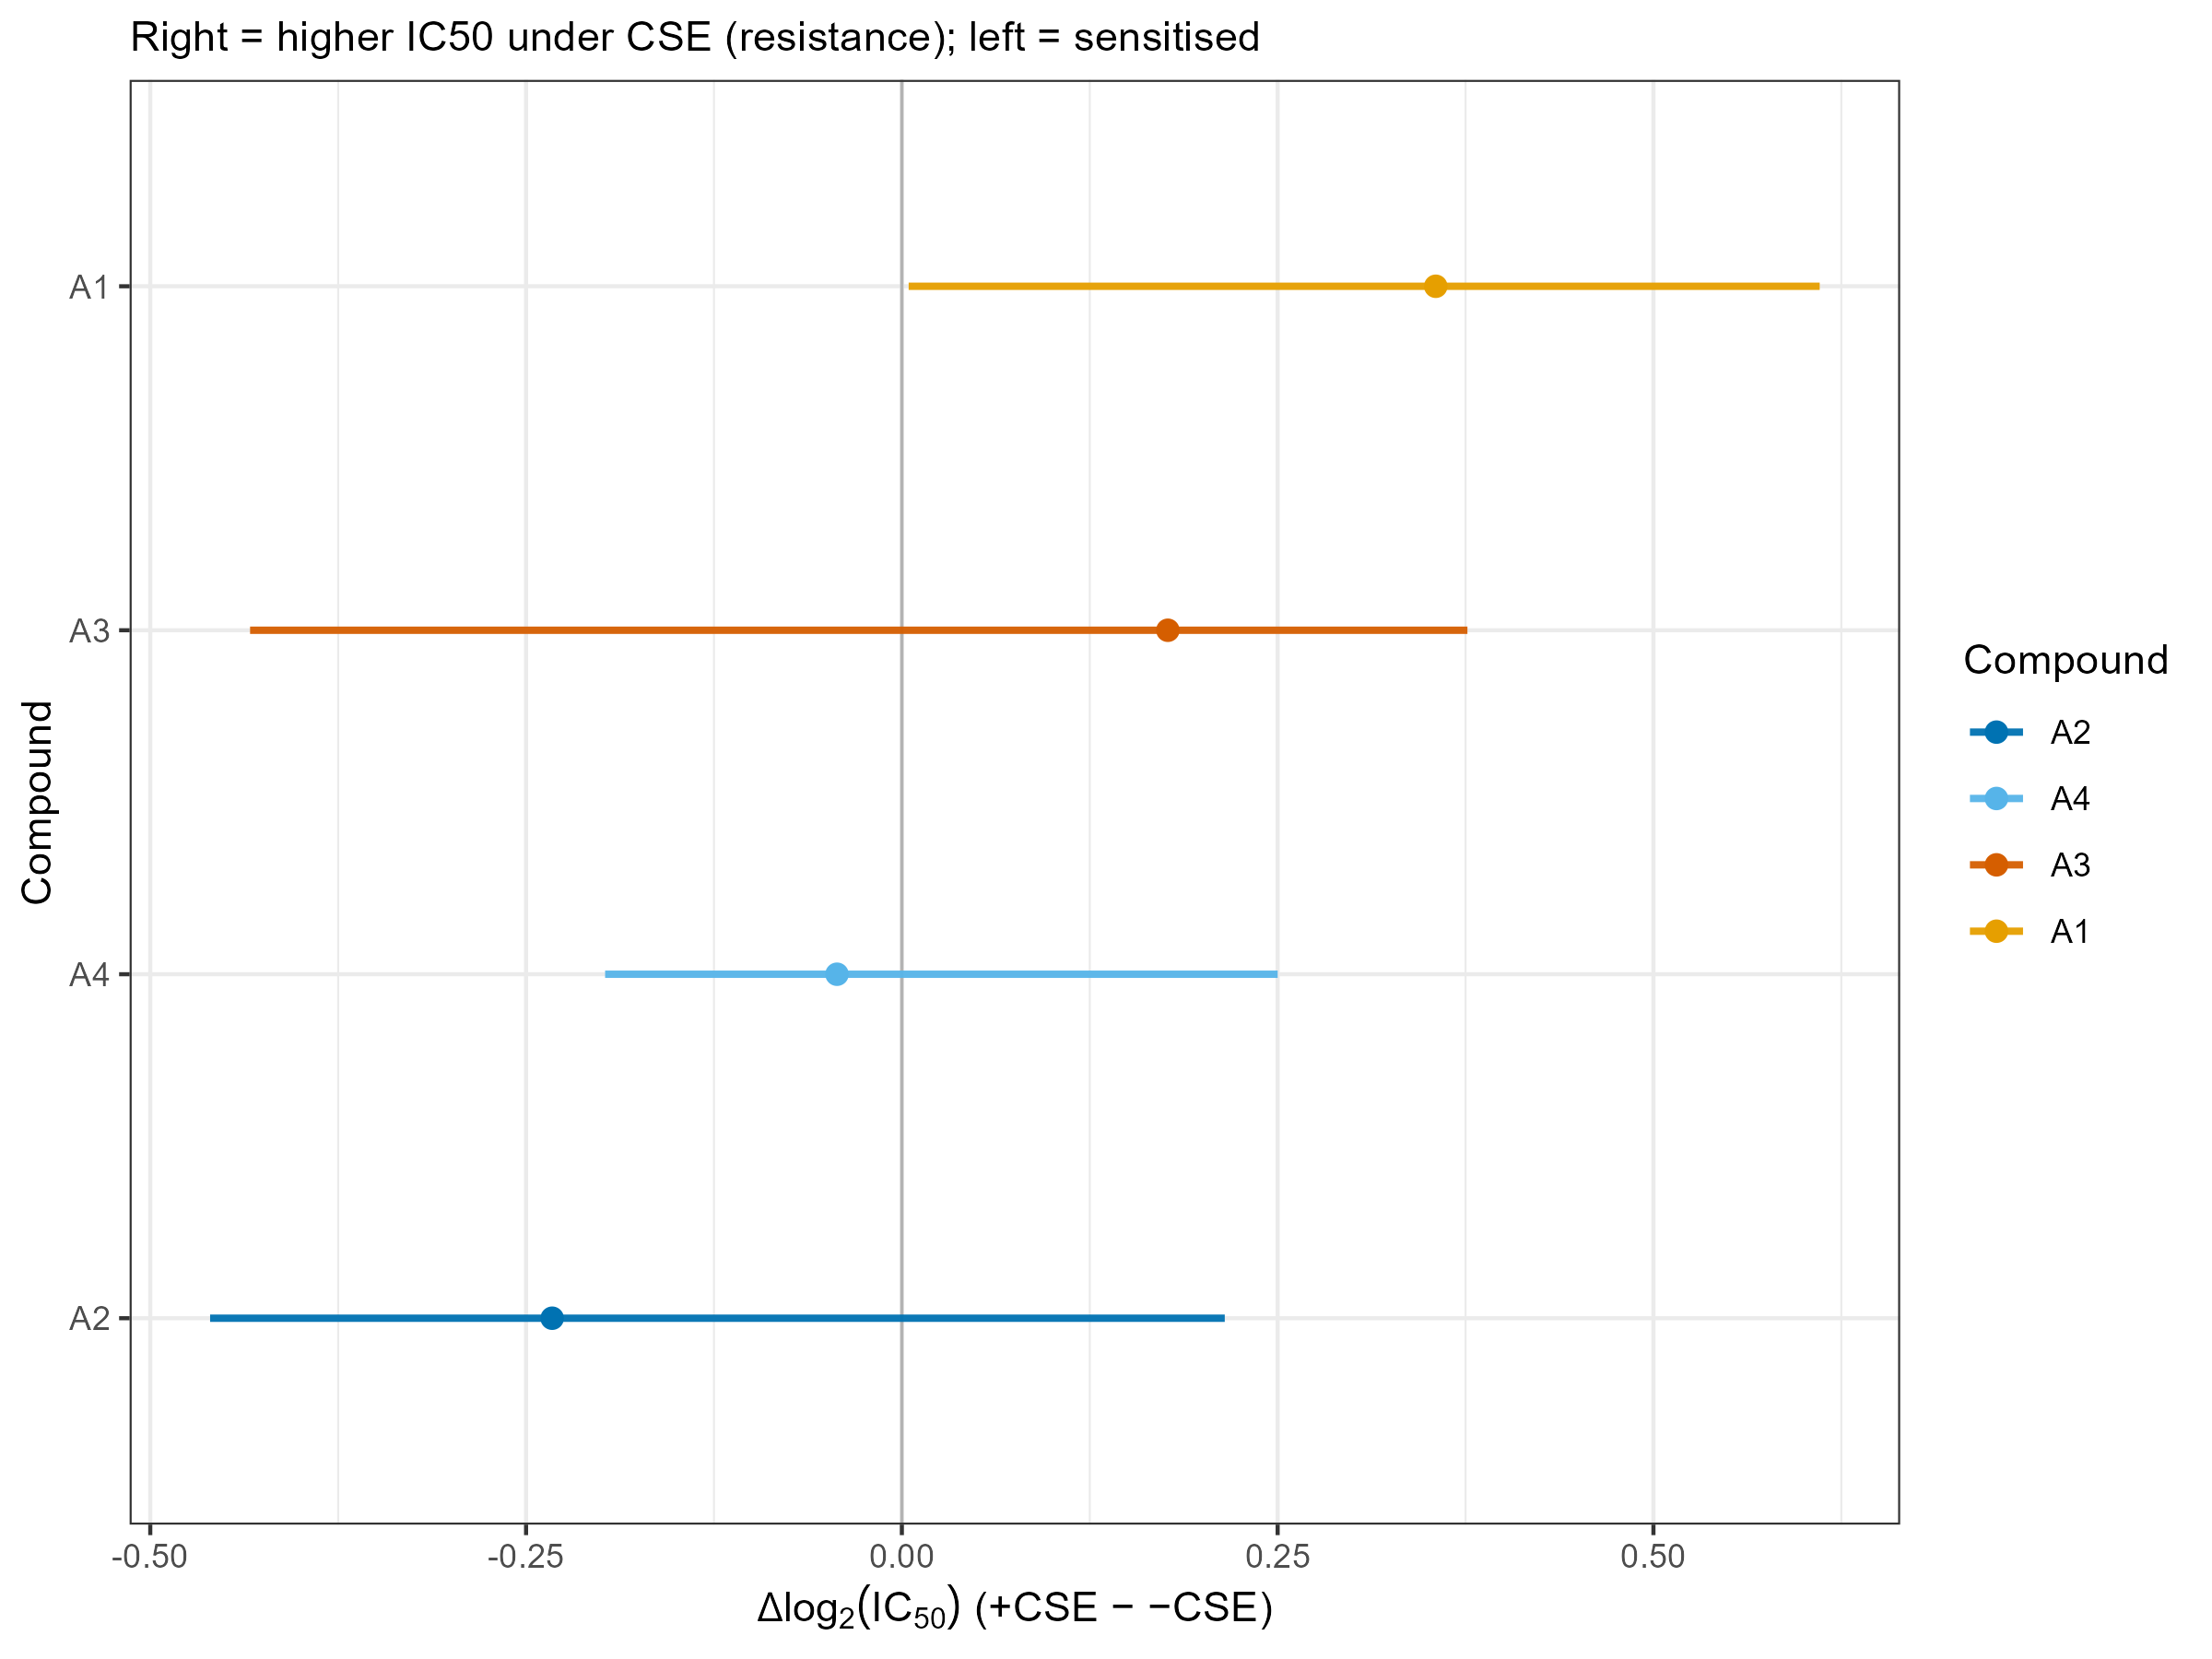

The table this chart was drawn from, first rows:
compound_name, delta_log2, ci_l2, ci_u2
A2, -0.2326, -0.4602, 0.2148
A4, -0.04315, -0.1974, 0.25
A3, 0.177, -0.4336, 0.3762
A1, 0.3552, 0.004523, 0.6106
